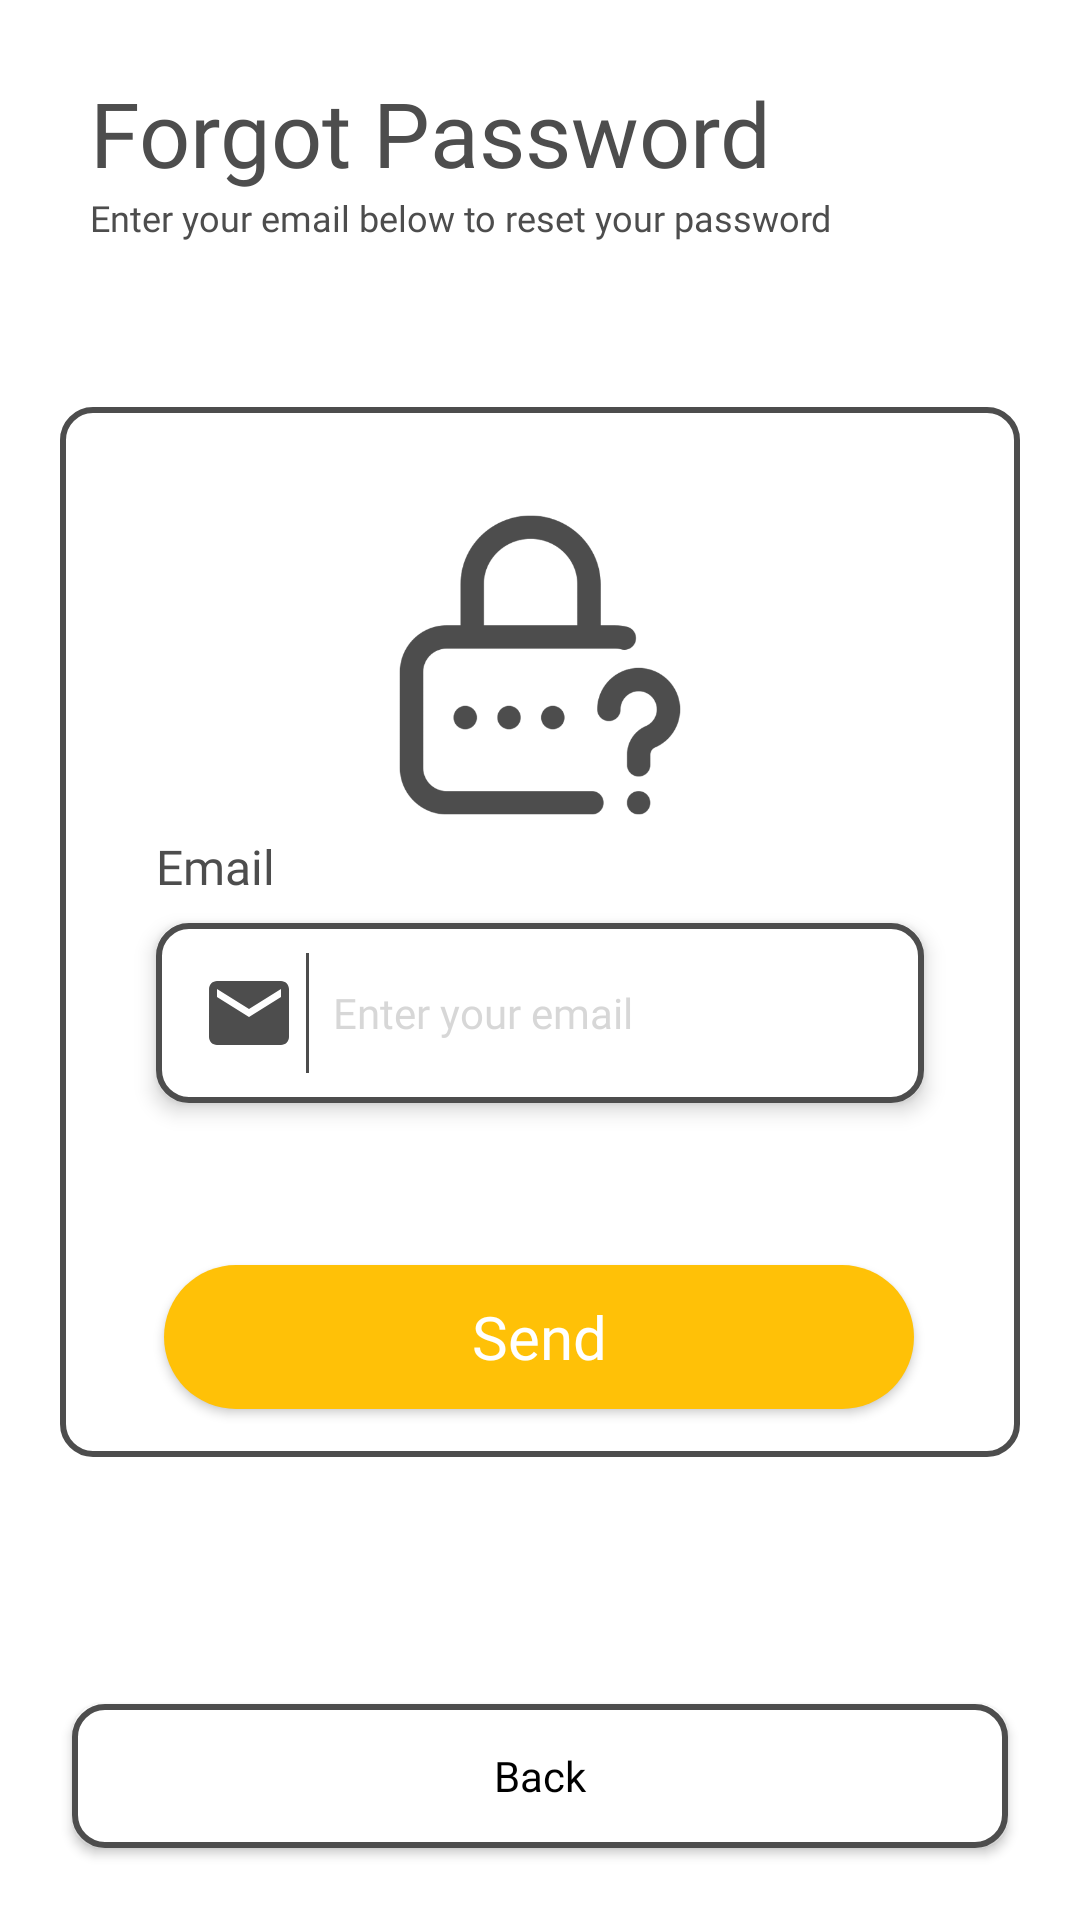

Android layout source for this screen:
<!-- AndroidManifest.xml: application theme Theme.TugasAkhirApp -->
<!-- res/layout/activity_reset_password.xml -->
<?xml version="1.0" encoding="utf-8"?>
<androidx.constraintlayout.widget.ConstraintLayout xmlns:android="http://schemas.android.com/apk/res/android"
    xmlns:app="http://schemas.android.com/apk/res-auto"
    xmlns:tools="http://schemas.android.com/tools"
    android:id="@+id/main"
    android:layout_width="match_parent"
    android:layout_height="match_parent"
    android:background="@color/color_3"
    android:textAlignment="textStart"
    tools:context=".pisang_buyer.reset_pass.ResetPasswordActivity">

    <LinearLayout
        android:id="@+id/login_inpt_email"
        android:layout_width="0dp"
        android:layout_height="60dp"
        android:layout_marginStart="32dp"
        android:layout_marginTop="32dp"
        android:layout_marginEnd="32dp"
        android:background="@drawable/bg_color_input_2"
        android:elevation="4dp"
        android:orientation="horizontal"
        android:paddingStart="10dp"
        android:paddingTop="10dp"
        android:paddingEnd="10dp"
        android:paddingBottom="10dp"
        app:layout_constraintEnd_toEndOf="@+id/imageView"
        app:layout_constraintHorizontal_bias="0.0"
        app:layout_constraintStart_toStartOf="@+id/imageView"
        app:layout_constraintTop_toBottomOf="@+id/imageView2">

        <ImageView
            android:id="@+id/imageView4"
            android:layout_width="32dp"
            android:layout_height="32dp"
            android:layout_gravity="center_vertical"
            android:layout_marginStart="5dp"
            android:tint="@color/color_4"
            app:srcCompat="@drawable/ic_baseline_email_24" />

        <View
            android:layout_width="1dp"
            android:layout_height="match_parent"
            android:layout_marginStart="3dp"
            android:background="@color/color_4" />

        <EditText
            android:id="@+id/ed_reset_password"
            android:layout_width="0dp"
            android:layout_height="match_parent"
            android:layout_marginEnd="8dp"
            android:layout_weight="1"
            android:background="@android:color/transparent"
            android:ems="10"
            android:fontFamily="@font/inter_regular"
            android:hint="Enter your email"
            android:inputType="textEmailAddress"
            android:paddingStart="8dp"
            android:paddingEnd="8dp"
            android:textAlignment="textStart"
            android:textColor="@color/color_4"
            android:textColorHint="#50808080"
            android:textSize="14sp" />
    </LinearLayout>

    <Button
        android:id="@+id/btn_submit"
        android:layout_width="250dp"
        android:layout_height="48dp"
        android:layout_marginBottom="16dp"
        android:background="@drawable/bg_rounded"
        android:backgroundTint="@color/color_button"
        android:fontFamily="@font/inter_regular"
        android:text="Send"
        android:textAllCaps="false"
        android:textColor="@color/white"
        android:textSize="20sp"
        app:layout_constraintBottom_toBottomOf="@+id/imageView"
        app:layout_constraintEnd_toEndOf="@+id/imageView"
        app:layout_constraintHorizontal_bias="0.495"
        app:layout_constraintStart_toStartOf="@+id/imageView" />

    <TextView
        android:id="@+id/textView3"
        android:layout_width="wrap_content"
        android:layout_height="wrap_content"
        android:layout_marginStart="30dp"
        android:layout_marginTop="24dp"
        android:fontFamily="@font/inter_bold"
        android:text="@string/welcome_reset"
        android:textAlignment="textStart"
        android:textColor="@color/color_4"
        android:textSize="30sp"
        app:layout_constraintStart_toStartOf="parent"
        app:layout_constraintTop_toTopOf="parent" />

    <TextView
        android:id="@+id/textView5"
        android:layout_width="wrap_content"
        android:layout_height="wrap_content"
        android:layout_marginStart="30dp"
        android:fontFamily="@font/inter_extralight"
        android:text="@string/welcome_reset_1"
        android:textAlignment="textStart"
        android:textColor="@color/color_4"
        android:textSize="12sp"
        app:layout_constraintStart_toStartOf="parent"
        app:layout_constraintTop_toBottomOf="@+id/textView3" />

    <ImageView
        android:id="@+id/imageView"
        android:layout_width="0dp"
        android:layout_height="350dp"
        android:layout_marginStart="20dp"
        android:layout_marginTop="55dp"
        android:layout_marginEnd="20dp"
        app:layout_constraintEnd_toEndOf="parent"
        app:layout_constraintStart_toStartOf="parent"
        app:layout_constraintTop_toBottomOf="@+id/textView5"
        app:srcCompat="@drawable/bg_color_input_2" />

    <ImageView
        android:id="@+id/imageView2"
        android:layout_width="118dp"
        android:layout_height="108dp"
        android:layout_marginTop="32dp"
        android:tint="@color/color_4"
        app:layout_constraintEnd_toEndOf="@+id/imageView"
        app:layout_constraintStart_toStartOf="@+id/imageView"
        app:layout_constraintTop_toTopOf="@+id/imageView"
        app:srcCompat="@drawable/ic_forgot" />

    <TextView
        android:id="@+id/textView16"
        android:layout_width="wrap_content"
        android:layout_height="wrap_content"
        android:layout_marginBottom="8dp"
        android:fontFamily="@font/inter_medium"
        android:text="Email"
        android:textAlignment="textStart"
        android:textColor="@color/color_4"
        android:textSize="16sp"
        app:layout_constraintBottom_toTopOf="@+id/login_inpt_email"
        app:layout_constraintStart_toStartOf="@+id/login_inpt_email" />

    <Button
        android:id="@+id/btn_back"
        android:layout_width="0dp"
        android:layout_height="wrap_content"
        android:layout_marginStart="24dp"
        android:layout_marginEnd="24dp"
        android:layout_marginBottom="24dp"
        android:background="@drawable/bg_color_input_2"
        android:fontFamily="@font/inter_regular"
        android:text="@string/welcome_reset_5"
        android:textAllCaps="false"
        android:textColor="@color/black"
        app:layout_constraintBottom_toBottomOf="parent"
        app:layout_constraintEnd_toEndOf="parent"
        app:layout_constraintHorizontal_bias="0.0"
        app:layout_constraintStart_toStartOf="parent" />

</androidx.constraintlayout.widget.ConstraintLayout>
<!-- resources referenced by this layout -->
<resources>
  <color name="black">#FF000000</color>
  <color name="color_3">#FFFFFF</color>
  <color name="color_4">#4D4D4D</color>
  <color name="color_button">#FFC107</color>
  <color name="white">#FFFFFFFF</color>
  <!-- drawable bg_color_input_2 (drawable) -->
  <?xml version="1.0" encoding="utf-8"?>
  <shape android:shape="rectangle" xmlns:android="http://schemas.android.com/apk/res/android">
      <solid android:color="@color/color_3" /> 
      <stroke android:color="@color/color_4" android:width="2dp" /> 
      <corners android:radius="10dp" /> 
  </shape>
  <!-- drawable bg_rounded (drawable) -->
  <shape xmlns:android="http://schemas.android.com/apk/res/android">
      <solid android:color="@color/color_2" />
      <corners android:radius="25dp" />
  </shape>
  <!-- drawable ic_baseline_email_24 (drawable) -->
  <vector android:height="24dp" android:tint="@color/color_2"
      android:viewportHeight="24" android:viewportWidth="24"
      android:width="24dp" xmlns:android="http://schemas.android.com/apk/res/android">
      <path android:fillColor="@android:color/white" android:pathData="M20,4L4,4c-1.1,0 -1.99,0.9 -1.99,2L2,18c0,1.1 0.9,2 2,2h16c1.1,0 2,-0.9 2,-2L22,6c0,-1.1 -0.9,-2 -2,-2zM20,8l-8,5 -8,-5L4,6l8,5 8,-5v2z"/>
  </vector>
  <!-- drawable ic_forgot: png bitmap (drawable, 17211 bytes) -->
  <string name="welcome_reset">Forgot Password</string>
  <string name="welcome_reset_1">Enter your email below to reset your password</string>
  <string name="welcome_reset_5">Back</string>
  <style name="Theme.TugasAkhirApp" parent="Base.Theme.TugasAkhirApp" />
  <color name="color_2">#46A56B</color>
  <style name="Base.Theme.TugasAkhirApp" parent="Theme.AppCompat.Light.NoActionBar">
          <item name="android:windowAnimationStyle">@null</item>
      </style>
</resources>
